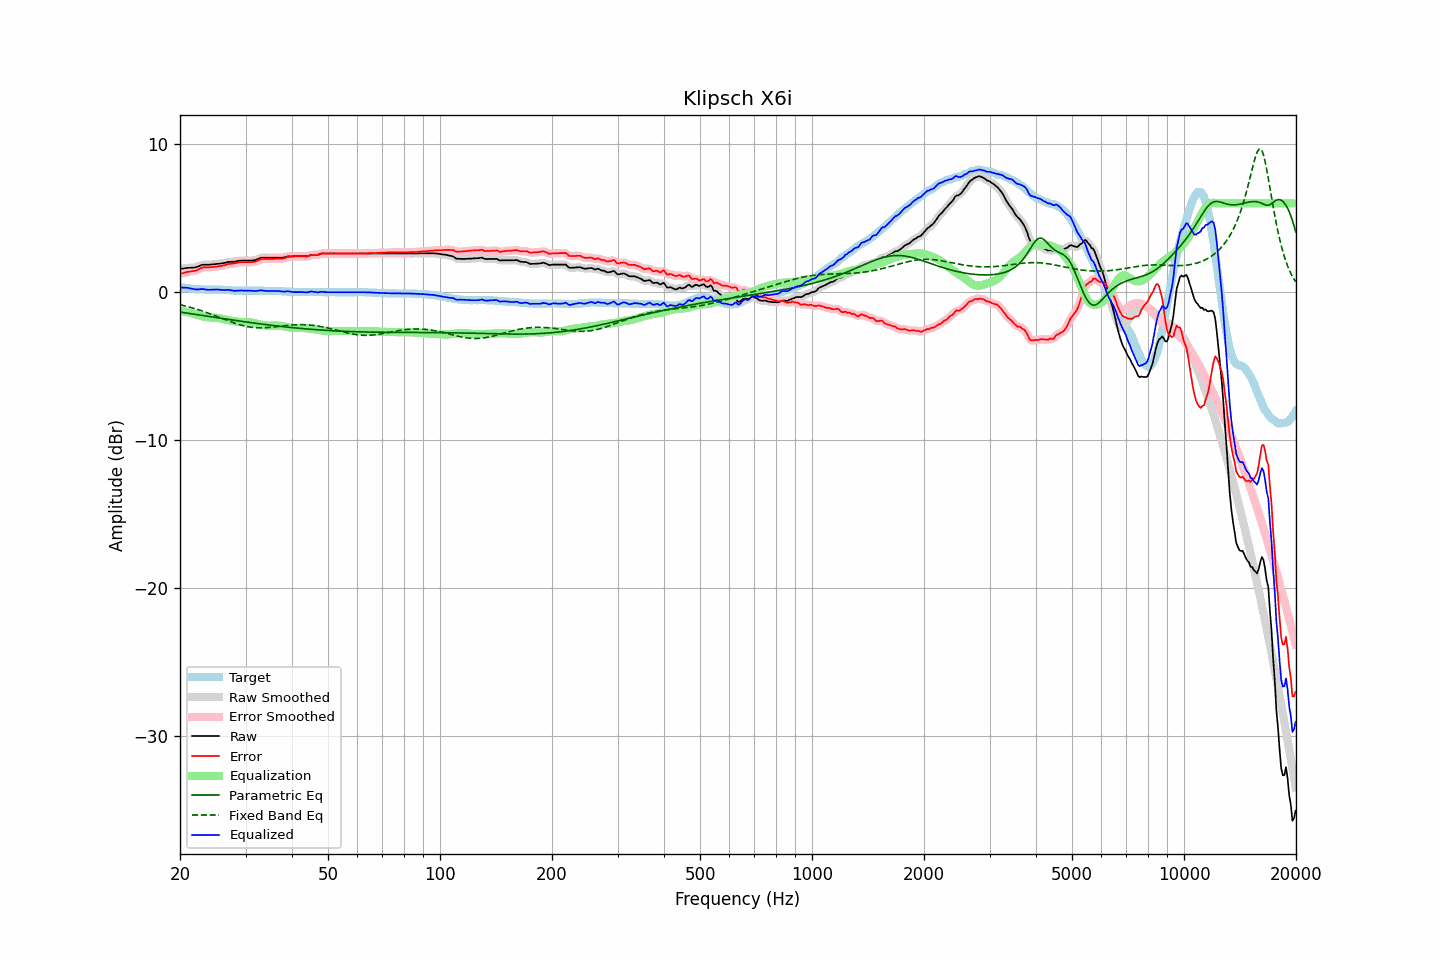

Values plotted in this chart, from the file beside it:
frequency, raw, error, smoothed, error_smoothed, equalization, parametric_eq, fixed_band_eq, equalized_raw, equalized_smoothed, target
20.00, 1.57, 1.23, 1.57, 1.23, -1.25, -1.34, -0.85, 0.32, 0.31, 0.34
20.20, 1.59, 1.26, 1.59, 1.26, -1.27, -1.36, -0.87, 0.32, 0.32, 0.33
20.40, 1.60, 1.29, 1.60, 1.29, -1.29, -1.37, -0.90, 0.31, 0.32, 0.31
20.61, 1.62, 1.32, 1.62, 1.32, -1.31, -1.39, -0.92, 0.31, 0.31, 0.30
20.81, 1.64, 1.36, 1.63, 1.35, -1.33, -1.40, -0.95, 0.31, 0.30, 0.28
21.02, 1.65, 1.38, 1.64, 1.38, -1.36, -1.42, -0.98, 0.29, 0.29, 0.27
21.23, 1.65, 1.39, 1.65, 1.40, -1.38, -1.44, -1.01, 0.27, 0.27, 0.26
21.44, 1.66, 1.41, 1.65, 1.41, -1.41, -1.45, -1.04, 0.25, 0.24, 0.25
21.66, 1.66, 1.43, 1.66, 1.42, -1.44, -1.47, -1.07, 0.22, 0.22, 0.23
21.87, 1.67, 1.44, 1.67, 1.45, -1.47, -1.49, -1.10, 0.20, 0.20, 0.23
22.09, 1.69, 1.47, 1.69, 1.47, -1.50, -1.50, -1.14, 0.19, 0.19, 0.22
22.31, 1.73, 1.52, 1.73, 1.52, -1.54, -1.52, -1.17, 0.19, 0.19, 0.21
22.54, 1.77, 1.57, 1.77, 1.57, -1.57, -1.54, -1.20, 0.20, 0.20, 0.20
22.76, 1.82, 1.63, 1.82, 1.63, -1.60, -1.55, -1.24, 0.21, 0.21, 0.19
22.99, 1.86, 1.67, 1.84, 1.66, -1.63, -1.57, -1.28, 0.22, 0.21, 0.19
23.22, 1.86, 1.68, 1.86, 1.68, -1.66, -1.59, -1.31, 0.20, 0.20, 0.18
23.45, 1.86, 1.68, 1.86, 1.68, -1.68, -1.60, -1.35, 0.18, 0.18, 0.18
23.69, 1.86, 1.68, 1.86, 1.68, -1.69, -1.62, -1.39, 0.17, 0.17, 0.18
23.92, 1.86, 1.68, 1.86, 1.68, -1.70, -1.64, -1.43, 0.16, 0.16, 0.18
24.16, 1.87, 1.69, 1.87, 1.69, -1.70, -1.65, -1.47, 0.17, 0.17, 0.18
24.40, 1.88, 1.70, 1.88, 1.70, -1.70, -1.67, -1.51, 0.17, 0.17, 0.18
24.65, 1.89, 1.71, 1.89, 1.71, -1.71, -1.69, -1.55, 0.18, 0.18, 0.18
24.89, 1.90, 1.72, 1.90, 1.72, -1.72, -1.70, -1.59, 0.18, 0.18, 0.18
25.14, 1.92, 1.74, 1.91, 1.74, -1.73, -1.72, -1.63, 0.18, 0.18, 0.18
25.39, 1.93, 1.75, 1.93, 1.75, -1.75, -1.74, -1.68, 0.18, 0.18, 0.18
25.65, 1.94, 1.77, 1.94, 1.77, -1.77, -1.75, -1.72, 0.17, 0.17, 0.17
25.91, 1.95, 1.78, 1.95, 1.78, -1.79, -1.77, -1.76, 0.15, 0.16, 0.17
26.16, 1.97, 1.81, 1.97, 1.81, -1.82, -1.79, -1.80, 0.15, 0.15, 0.16
26.43, 1.99, 1.83, 1.99, 1.84, -1.84, -1.80, -1.85, 0.15, 0.15, 0.16
26.69, 2.02, 1.87, 2.02, 1.87, -1.86, -1.82, -1.89, 0.16, 0.16, 0.15
26.96, 2.05, 1.91, 2.04, 1.90, -1.88, -1.83, -1.93, 0.16, 0.15, 0.14
27.23, 2.05, 1.91, 2.05, 1.92, -1.91, -1.85, -1.97, 0.14, 0.15, 0.14
27.50, 2.06, 1.93, 2.05, 1.93, -1.93, -1.87, -2.01, 0.13, 0.13, 0.13
27.77, 2.06, 1.94, 2.06, 1.94, -1.95, -1.88, -2.05, 0.11, 0.11, 0.12
28.05, 2.06, 1.95, 2.07, 1.96, -1.97, -1.90, -2.09, 0.09, 0.10, 0.11
28.33, 2.09, 1.98, 2.08, 1.98, -1.98, -1.91, -2.12, 0.10, 0.10, 0.11
28.62, 2.11, 2.00, 2.11, 2.00, -2.00, -1.93, -2.16, 0.11, 0.11, 0.11
28.90, 2.13, 2.03, 2.13, 2.02, -2.01, -1.95, -2.19, 0.12, 0.12, 0.10
29.19, 2.14, 2.03, 2.13, 2.03, -2.02, -1.96, -2.22, 0.12, 0.12, 0.11
29.48, 2.14, 2.03, 2.14, 2.03, -2.03, -1.98, -2.25, 0.11, 0.11, 0.11
29.78, 2.14, 2.03, 2.14, 2.03, -2.03, -1.99, -2.28, 0.11, 0.11, 0.11
30.08, 2.14, 2.03, 2.14, 2.03, -2.03, -2.01, -2.30, 0.11, 0.11, 0.11
30.38, 2.14, 2.03, 2.14, 2.03, -2.03, -2.02, -2.33, 0.11, 0.11, 0.11
30.68, 2.14, 2.03, 2.14, 2.03, -2.03, -2.04, -2.34, 0.11, 0.11, 0.11
30.99, 2.14, 2.03, 2.14, 2.03, -2.03, -2.05, -2.36, 0.10, 0.10, 0.11
31.30, 2.15, 2.04, 2.14, 2.04, -2.05, -2.07, -2.38, 0.10, 0.09, 0.11
31.61, 2.16, 2.05, 2.16, 2.05, -2.07, -2.08, -2.39, 0.08, 0.08, 0.11
31.93, 2.18, 2.07, 2.18, 2.08, -2.10, -2.10, -2.40, 0.08, 0.08, 0.11
32.24, 2.22, 2.12, 2.22, 2.12, -2.13, -2.11, -2.40, 0.09, 0.09, 0.10
32.57, 2.27, 2.17, 2.27, 2.17, -2.16, -2.13, -2.41, 0.11, 0.11, 0.10
32.89, 2.32, 2.22, 2.31, 2.21, -2.19, -2.14, -2.41, 0.13, 0.12, 0.10
33.22, 2.34, 2.24, 2.33, 2.24, -2.21, -2.16, -2.41, 0.12, 0.12, 0.10
33.55, 2.34, 2.24, 2.34, 2.25, -2.23, -2.17, -2.40, 0.10, 0.11, 0.10
33.89, 2.34, 2.25, 2.34, 2.25, -2.25, -2.18, -2.40, 0.09, 0.09, 0.09
34.23, 2.34, 2.25, 2.34, 2.25, -2.25, -2.20, -2.39, 0.08, 0.08, 0.09
34.57, 2.34, 2.25, 2.34, 2.25, -2.26, -2.21, -2.38, 0.08, 0.08, 0.09
34.92, 2.34, 2.25, 2.34, 2.25, -2.26, -2.22, -2.37, 0.08, 0.08, 0.09
35.27, 2.34, 2.25, 2.34, 2.25, -2.25, -2.24, -2.36, 0.08, 0.08, 0.09
35.62, 2.34, 2.25, 2.34, 2.25, -2.25, -2.25, -2.35, 0.09, 0.09, 0.09
35.97, 2.34, 2.26, 2.34, 2.26, -2.25, -2.26, -2.34, 0.09, 0.09, 0.08
... 635 more rows
